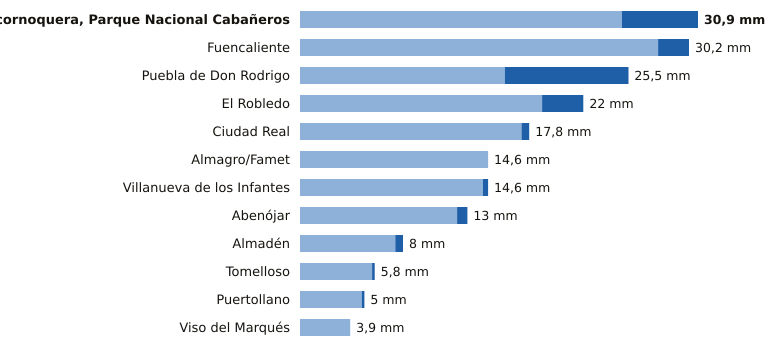

Data behind this chart, as committed beside it:
estacion, provincia, indicativo, mm_6_dias_anteriores, mm_hoy, mm_7_dias, horas_de_hoy
Alcornoquera, Parque Nacional Cabañeros, Ciudad Real, 4195E, 25.0, 5.9, 30.9, 9
Fuencaliente, Ciudad Real, 5341C, 27.8, 2.4, 30.2, 8
Puebla de Don Rodrigo, Ciudad Real, 4220X, 15.9, 9.6, 25.5, 9
El Robledo, Ciudad Real, 4193Y, 18.8, 3.2, 22.0, 8
Ciudad Real, Ciudad Real, 4121, 17.2, 0.6, 17.8, 9
Almagro/Famet, Ciudad Real, 4116I, 14.6, 0.0, 14.6, 8
Villanueva de los Infantes, Ciudad Real, 4138Y, 14.2, 0.4, 14.6, 9
Abenójar, Ciudad Real, 4210Y, 12.2, 0.8, 13.0, 9
Almadén, Ciudad Real, 4300Y, 7.4, 0.6, 8.0, 7
Tomelloso, Ciudad Real, 4103X, 5.6, 0.2, 5.8, 9
Puertollano, Ciudad Real, 5304Y, 4.8, 0.2, 5.0, 9
Viso del Marqués, Ciudad Real, 4148, 3.9, 0.0, 3.9, 9
